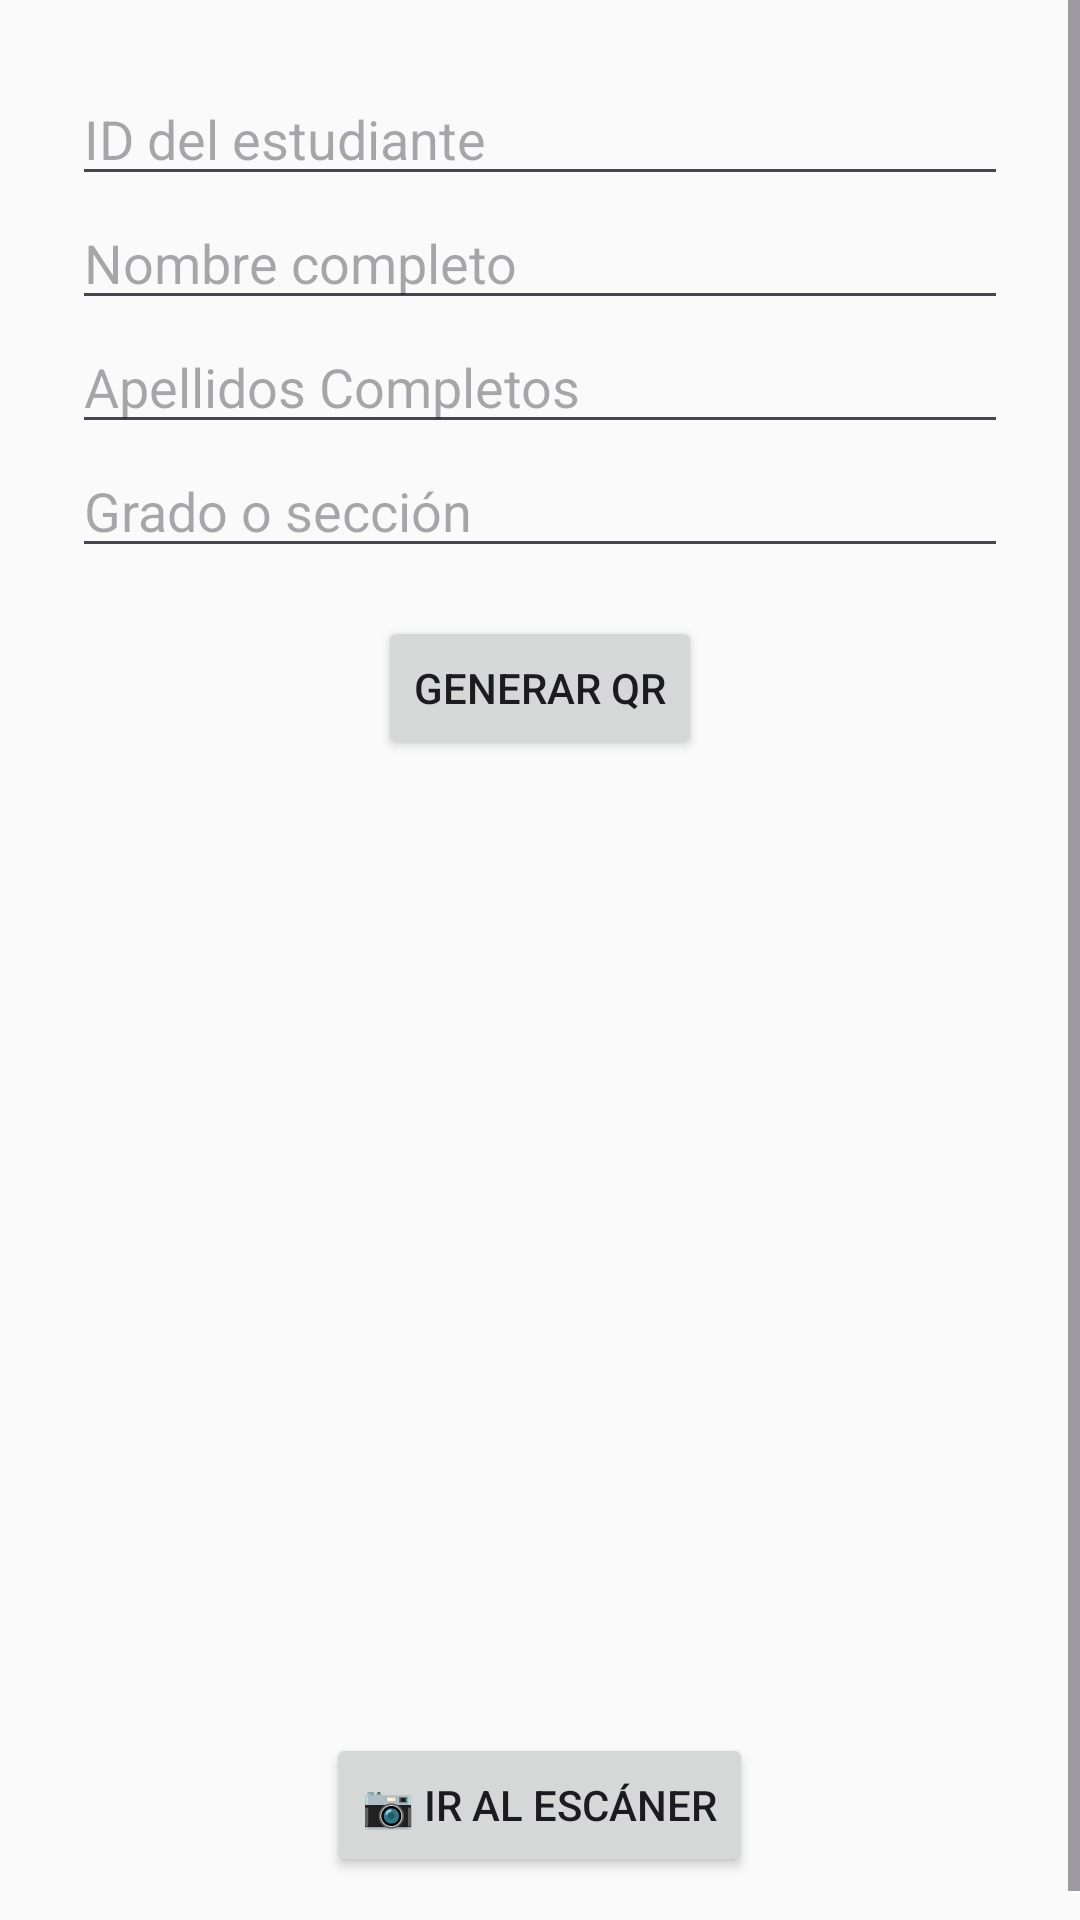

Reconstruct the res/layout file that produces this screen, plus the resources it refers to.
<!-- AndroidManifest.xml: application theme Theme.App_IESMdB -->
<!-- res/layout/activity_generate_qr.xml -->
<?xml version="1.0" encoding="utf-8"?>
<ScrollView xmlns:android="http://schemas.android.com/apk/res/android"
    android:layout_width="match_parent"
    android:layout_height="match_parent"
    xmlns:tools="http://schemas.android.com/tools"
    android:id="@+id/main"
    android:background="#FAFAFA">

    <LinearLayout
        android:layout_width="match_parent"
        android:layout_height="wrap_content"
        android:padding="24dp"
        android:orientation="vertical"
        android:gravity="center">

        <EditText
            android:id="@+id/etId"
            android:layout_width="match_parent"
            android:layout_height="wrap_content"
            android:hint="ID del estudiante"
            android:inputType="text" />

        <EditText
            android:id="@+id/etNombre"
            android:layout_width="match_parent"
            android:layout_height="wrap_content"
            android:hint="Nombre completo"
            android:inputType="text" />

        <EditText
            android:id="@+id/etApellidos"
            android:layout_width="match_parent"
            android:layout_height="wrap_content"
            android:hint="Apellidos Completos"
            android:inputType="text" />

        <EditText
            android:id="@+id/etGrado"
            android:layout_width="match_parent"
            android:layout_height="wrap_content"
            android:hint="Grado o sección"
            android:inputType="text" />

        <Button
            android:id="@+id/btnGenerar"
            android:layout_width="wrap_content"
            android:layout_height="wrap_content"
            android:text="Generar QR"
            android:layout_marginTop="16dp" />

        <ImageView
            android:id="@+id/imgQr"
            android:layout_width="250dp"
            android:layout_height="250dp"
            android:layout_marginTop="20dp"
            android:contentDescription="QR generado" />

        <TextView
            android:id="@+id/tvResultado"
            android:layout_width="wrap_content"
            android:layout_height="wrap_content"
            tools:text="Resultado"
            android:textSize="18sp"
            />

        <Button
            android:id="@+id/btnEscanear"
            android:layout_width="wrap_content"
            android:layout_height="wrap_content"
            android:text="📷 Ir al Escáner"
            android:layout_marginTop="30dp" />
    </LinearLayout>
</ScrollView>
<!-- resources referenced by this layout -->
<resources>
  <style name="Theme.App_IESMdB" parent="Base.Theme.App_IESMdB" />
  <style name="Base.Theme.App_IESMdB" parent="Theme.Material3.Light.NoActionBar">
          <item name="colorPrimary">@color/colorPrimary</item>
          <item name="android:statusBarColor">@android:color/transparent</item>
          <item name="android:navigationBarColor">@color/backgroundLight</item>
          <item name="android:windowLightStatusBar">true</item>
      </style>
  <color name="colorPrimary">#137FEC</color>
  <color name="backgroundLight">#F6F7F8</color>
</resources>
